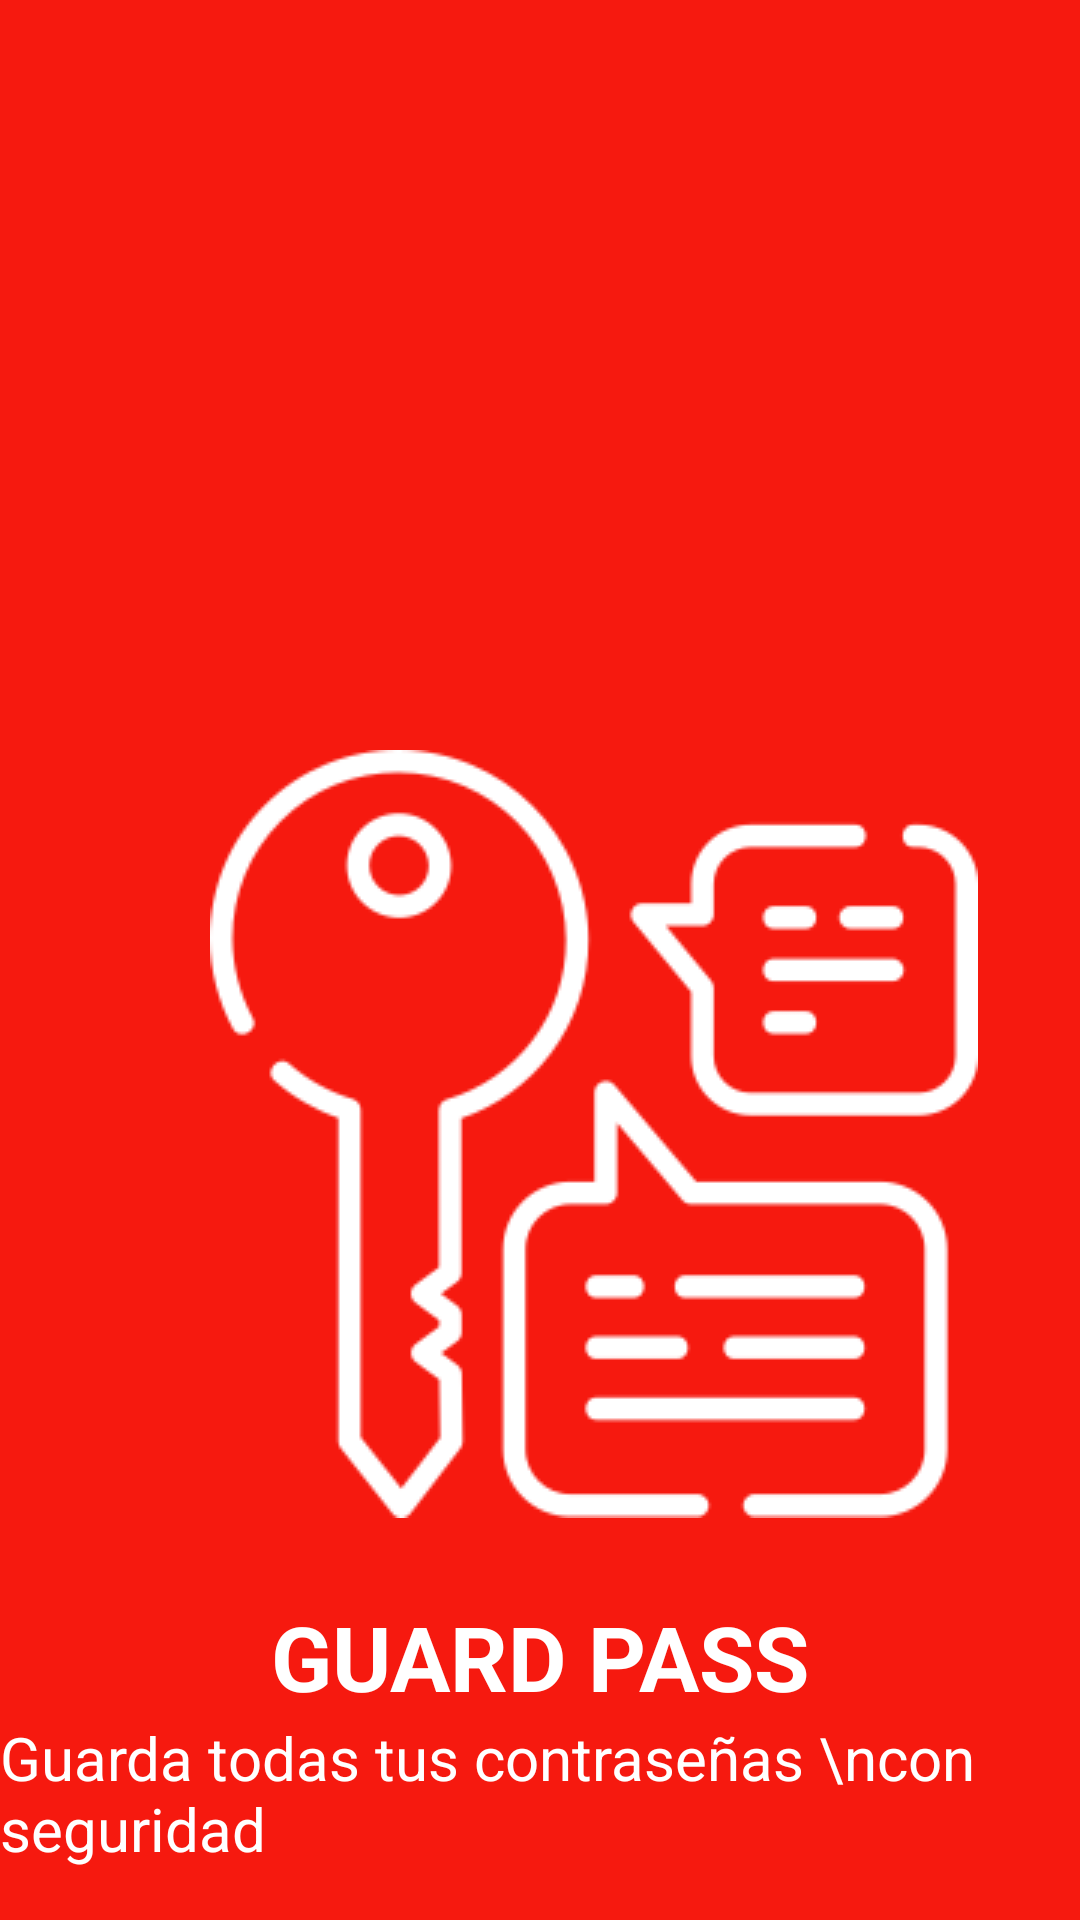

Here is an Android app screen rendered from its layout file. Give the layout XML and the strings, colors and styles it references.
<!-- AndroidManifest.xml: application theme Theme.Guardar_Contraseñas -->
<!-- res/layout/activity_pantalla_arranque.xml -->
<?xml version="1.0" encoding="utf-8"?>
<LinearLayout xmlns:android="http://schemas.android.com/apk/res/android"
    xmlns:app="http://schemas.android.com/apk/res-auto"
    xmlns:tools="http://schemas.android.com/tools"
    android:id="@+id/main"
    android:layout_width="match_parent"
    android:layout_height="match_parent"
    tools:context=".pantalla_arranque"
    android:background="@color/rojo"
    android:orientation="vertical">

    
    <ImageView
        android:id="@+id/logo"
        android:layout_width="wrap_content"
        android:layout_height="wrap_content"
        android:src="@drawable/ic_fondo"
        android:layout_marginTop="250dp"
        android:layout_marginStart="70dp"
        app:layout_constraintLeft_toLeftOf="parent"
        app:layout_constraintRight_toRightOf="parent"
        app:layout_constraintTop_toTopOf="parent"/>

    
    <TextView
        android:id="@+id/textTitle"
        android:layout_width="wrap_content"
        android:layout_height="wrap_content"
        android:text="GUARD PASS"
        android:textSize="30sp"
        android:layout_gravity="center"
        android:textColor="@android:color/white"
        android:textStyle="bold"
        app:layout_constraintTop_toBottomOf="@+id/logo"
        app:layout_constraintLeft_toLeftOf="parent"
        app:layout_constraintRight_toRightOf="parent"
        android:layout_marginTop="26dp"/>

    
    <TextView
        android:id="@+id/textDescription"
        android:layout_width="wrap_content"
        android:layout_height="wrap_content"
        android:text="Guarda todas tus contraseñas \ncon seguridad"
        android:textSize="20sp"
        android:textColor="@android:color/white"
        app:layout_constraintTop_toBottomOf="@+id/textTitle"
        app:layout_constraintLeft_toLeftOf="parent"
        app:layout_constraintRight_toRightOf="parent"
        android:layout_gravity="center" />

</LinearLayout>
<!-- resources referenced by this layout -->
<resources>
  <color name="rojo">#f6190f</color>
  <!-- drawable ic_fondo: png bitmap (drawable, 10223 bytes) -->
  <style name="Theme.Guardar_Contraseñas" parent="Base.Theme.Guardar_Contraseñas" />
  <style name="Base.Theme.Guardar_Contraseñas" parent="Theme.Material3.DayNight.NoActionBar">
          
          
      </style>
</resources>
